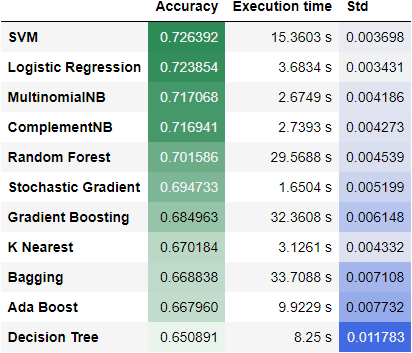

The data file committed next to this chart (first rows):
, Accuracy, Execution time, Std
SVM, 0.7264, 15.3603 s, 0.003698
Logistic Regression, 0.7239, 3.6834 s, 0.003431
MultinomialNB, 0.7171, 2.6749 s, 0.004186
ComplementNB, 0.7169, 2.7393 s, 0.004273
Random Forest, 0.7016, 29.5688 s, 0.004539
Stochastic Gradient, 0.6947, 1.6504 s, 0.005199
Gradient Boosting, 0.685, 32.3608 s, 0.006148
K Nearest, 0.6702, 3.1261 s, 0.004332
Bagging, 0.6688, 33.7088 s, 0.007108
Ada Boost, 0.668, 9.9229 s, 0.007732
Decision Tree, 0.6509, 8.25 s, 0.01178
